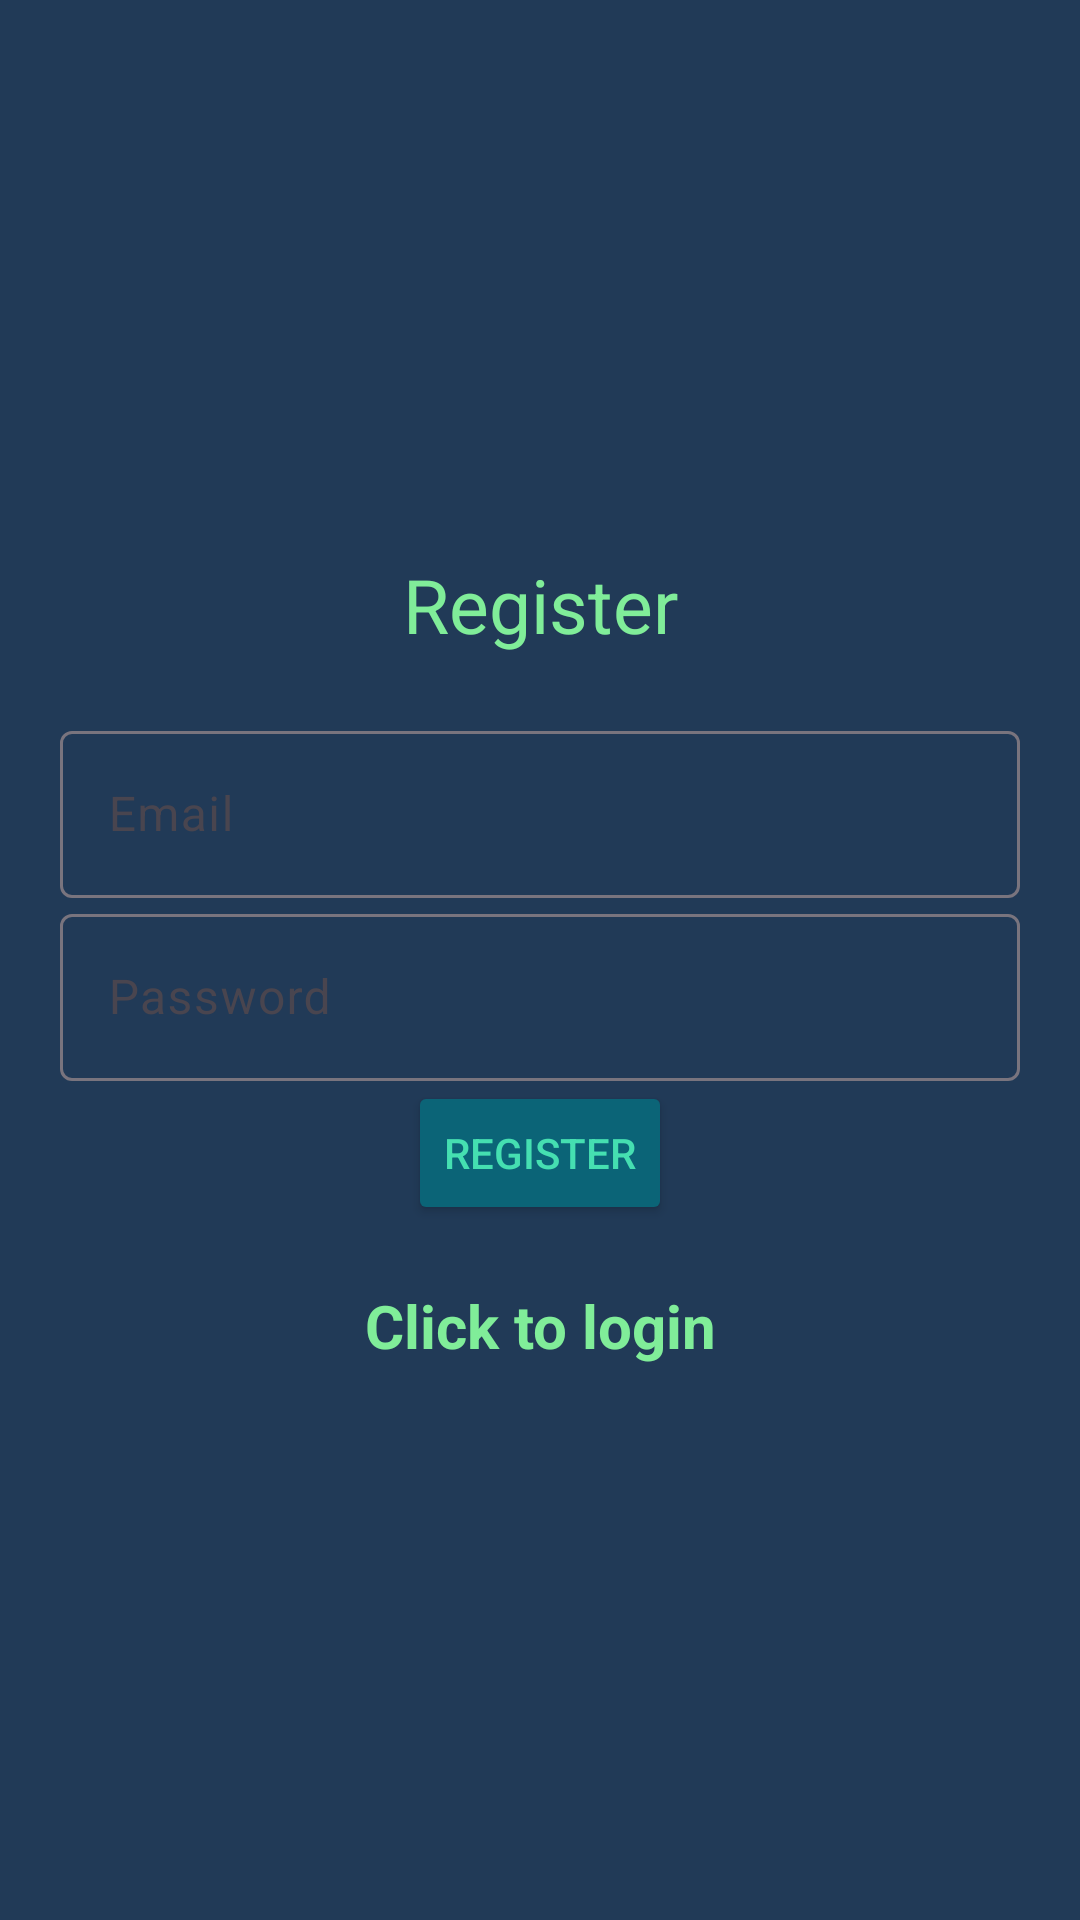

Write the Android layout XML for this screen, with the resource values it uses.
<!-- AndroidManifest.xml: application theme Theme.Simon -->
<!-- res/layout/activity_register.xml -->
<?xml version="1.0" encoding="utf-8"?>
<layout xmlns:tools="http://schemas.android.com/tools"
    xmlns:android="http://schemas.android.com/apk/res/android"
    xmlns:app="http://schemas.android.com/apk/res-auto">

    <LinearLayout
        android:layout_width="match_parent"
        android:layout_height="match_parent"
        android:gravity="center"
        android:orientation="vertical"
        tools:context=".activities.Register"
        android:padding="20dp"
        android:background="@color/vert6">

        <TextView
            android:id="@+id/textView3"
            android:textSize="25sp"
            android:gravity="center"
            android:layout_width="match_parent"
            android:layout_height="wrap_content"
            android:layout_marginBottom="20dp"
            android:text="Register"
            android:textColor="@color/vert1"/>

        <com.google.android.material.textfield.TextInputLayout
            android:layout_width="match_parent"
            android:layout_height="wrap_content">
            <com.google.android.material.textfield.TextInputEditText
                android:id="@+id/email"
                android:hint="Email"
                android:layout_width="match_parent"
                android:layout_height="wrap_content"/>
        </com.google.android.material.textfield.TextInputLayout>

        <com.google.android.material.textfield.TextInputLayout
            android:layout_width="match_parent"
            android:layout_height="wrap_content">
            <com.google.android.material.textfield.TextInputEditText
                android:id="@+id/password"
                android:hint="Password"
                android:layout_width="match_parent"
                android:layout_height="wrap_content"/>
        </com.google.android.material.textfield.TextInputLayout>

        <ProgressBar
            android:id="@+id/progressBar"
            android:visibility="gone"
            android:layout_width="wrap_content"
            android:layout_height="wrap_content"/>

        <Button
            android:id="@+id/btnRegister"
            android:text="Register"
            android:layout_width="wrap_content"
            android:layout_height="wrap_content"
            android:backgroundTint="@color/vert5"
            android:textColor="@color/vert2"/>

        <TextView
            android:textStyle="bold"
            android:textSize="20sp"
            android:gravity="center"
            android:layout_marginTop="20dp"
            android:id="@+id/loginNow"
            android:text="Click to login"
            android:textColor="@color/vert1"
            android:layout_width="wrap_content"
            android:layout_height="wrap_content"/>



    </LinearLayout>
</layout>
<!-- resources referenced by this layout -->
<resources>
  <color name="vert1">#80ED99</color>
  <color name="vert2">#45DFB1</color>
  <color name="vert5">#0B6477</color>
  <color name="vert6">#213A57</color>
  <style name="Theme.Simon" parent="Base.Theme.Simon" />
  <style name="Base.Theme.Simon" parent="Theme.Material3.DayNight.NoActionBar">
          
          
      </style>
</resources>
